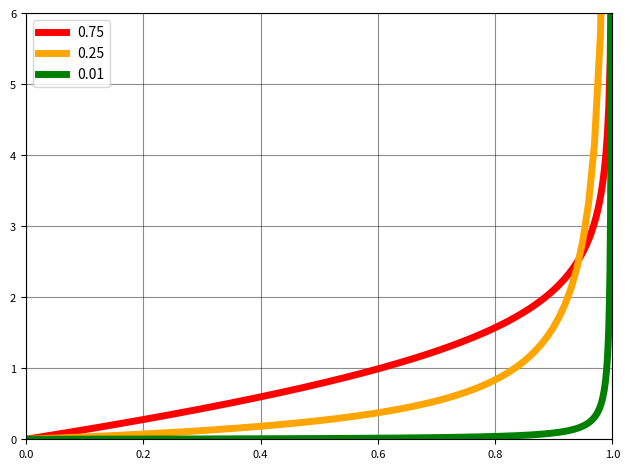

The matplotlib source for this figure:
import numpy as np

from scipy.stats import beta

import matplotlib.pyplot as plt

fig, ax = plt.subplots(1, 1)


a, b = 2 , .75

lb, ub = beta.support(a, b)

mean, var, skew, kurt = beta.stats(a, b, moments='mvsk')


x = np.linspace(beta.ppf(0.00, a, b),
                beta.ppf(0.99, a, b), 400)

ax.plot(x, beta.pdf(x, a, b),
        'r', lw=5,  label=f'{b:.2f}')

a, b = 2 , .25

lb, ub = beta.support(a, b)

mean, var, skew, kurt = beta.stats(a, b, moments='mvsk')


x = np.linspace(beta.ppf(0.00, a, b),
                beta.ppf(0.8825, a, b), 100)

ax.plot(x, beta.pdf(x, a, b),
        '-',c="orange", lw=5, label=f'{b:.2f}')

a, b = 2 , .01

lb, ub = beta.support(a, b)

mean, var, skew, kurt = beta.stats(a, b, moments='mvsk')


x = np.linspace(beta.ppf(0.00, a, b),
                beta.ppf(0.9999, a, b), 1000)

ax.plot(x, beta.pdf(x, a, b),
        'g-', lw=5, label=f'{b:.2f}')

ax.set_xlim([0,1])
ax.set_ylim([0,6])

plt.xticks(size = 8)
plt.yticks(size = 8)

ax.grid(True,which="minor",ls=":",c=".1",alpha=.1)
ax.grid(True,which="major",ls="-",c=".1",alpha=.5)

ax.legend(loc='best', frameon=True,fontsize=10)

fig.tight_layout()
plt.savefig('data_pdf.pdf')
